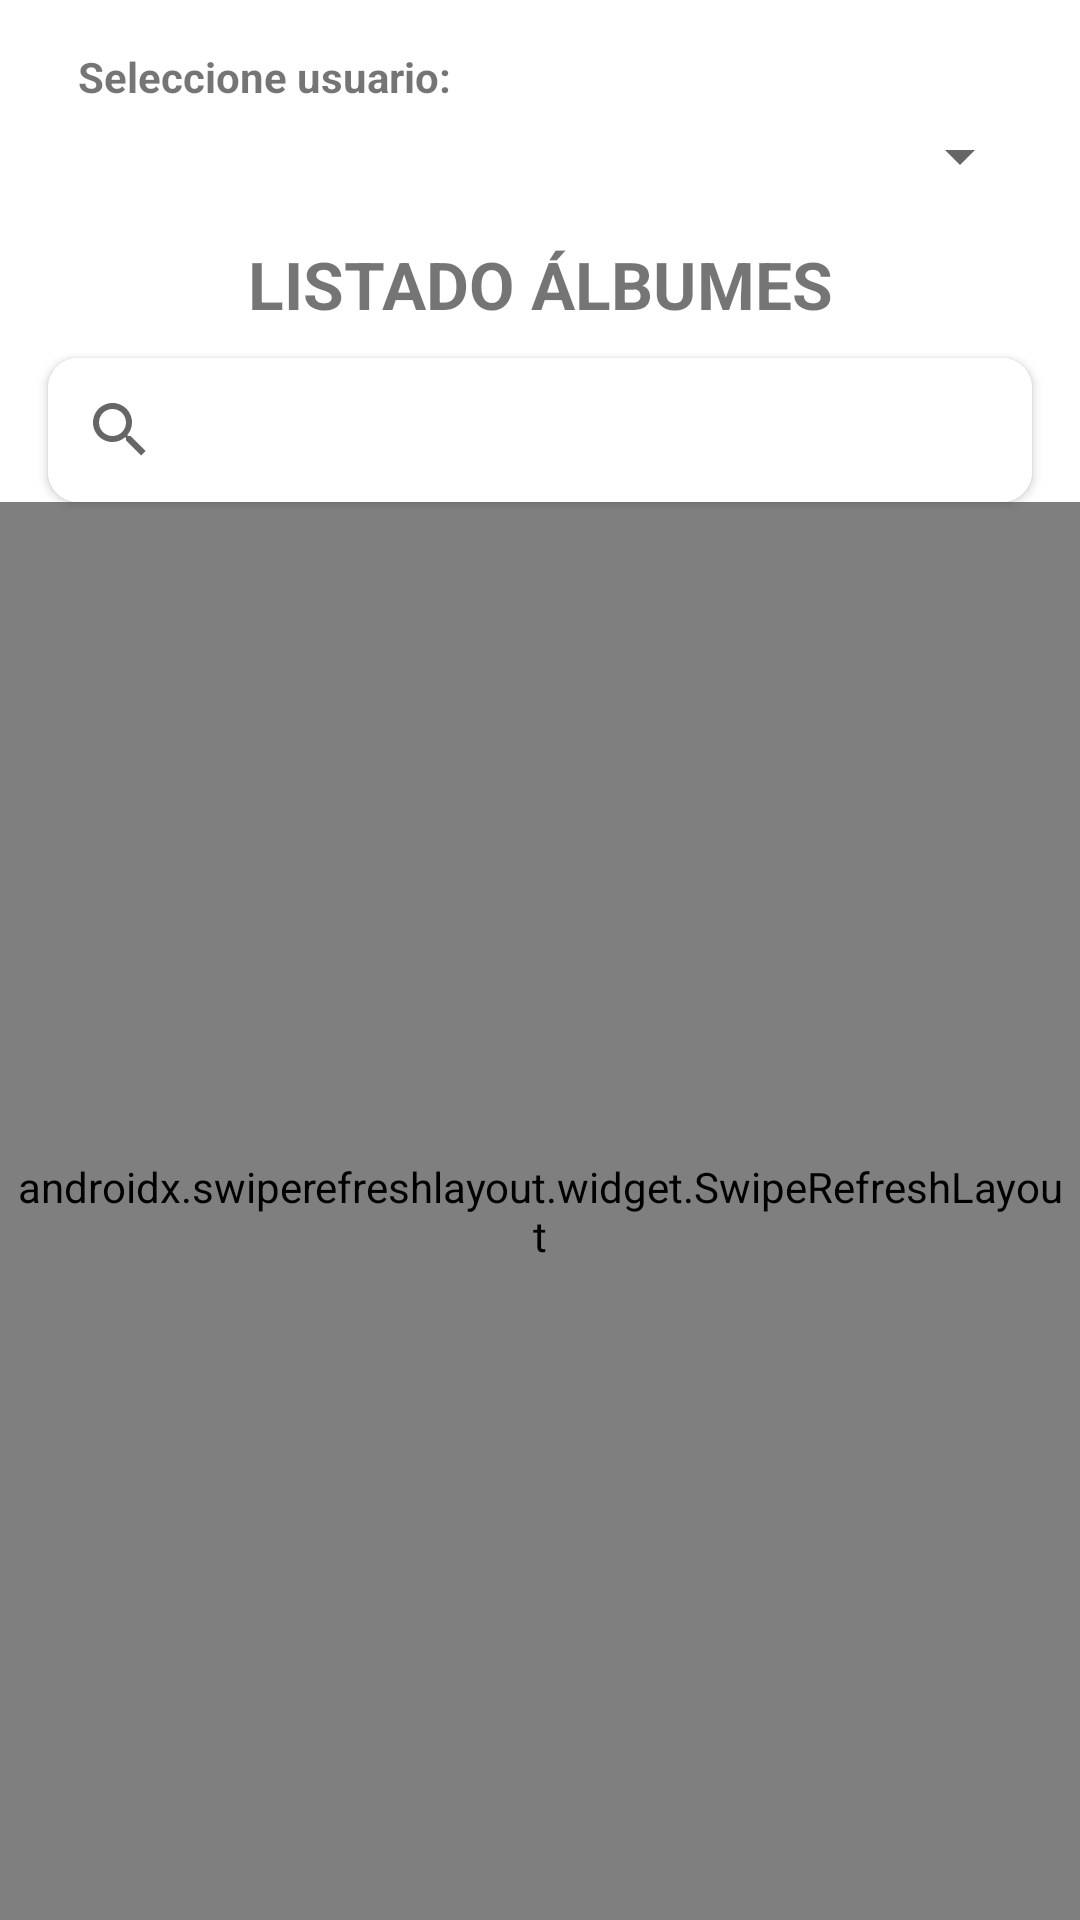

Produce the Android XML layout that renders to this screen, including the resource entries it uses.
<!-- AndroidManifest.xml: application theme Theme.App_practicas01 -->
<!-- res/layout/fragment_albunes.xml -->
<?xml version="1.0" encoding="utf-8"?>
<androidx.constraintlayout.widget.ConstraintLayout xmlns:android="http://schemas.android.com/apk/res/android"
    xmlns:app="http://schemas.android.com/apk/res-auto"
    xmlns:tools="http://schemas.android.com/tools"
    android:id="@+id/frameLayout3"
    android:layout_width="match_parent"
    android:layout_height="match_parent"
    tools:context=".albunes.view.AlbunesFragment">

    <TextView
        android:id="@+id/textViewSelectUser"
        android:layout_width="match_parent"
        android:layout_height="wrap_content"
        android:layout_marginStart="16dp"
        android:layout_marginTop="16dp"
        android:layout_marginEnd="16dp"
        android:text="Seleccione usuario:"
        android:paddingStart="10dp"
        android:textStyle="bold"
        app:layout_constraintEnd_toEndOf="parent"
        app:layout_constraintStart_toStartOf="parent"
        app:layout_constraintTop_toTopOf="parent" />


    <Spinner
        android:id="@+id/spn_autores"
        android:layout_width="0dp"
        android:layout_height="wrap_content"
        android:layout_marginStart="16dp"
        android:layout_marginTop="5dp"
        android:layout_marginEnd="16dp"
        app:layout_constraintEnd_toEndOf="parent"
        app:layout_constraintStart_toStartOf="parent"
        app:layout_constraintTop_toBottomOf="@+id/textViewSelectUser" />

    <TextView
        android:id="@+id/textView_cabeceraAlbunes"
        android:layout_width="match_parent"
        android:layout_height="wrap_content"
        android:layout_marginTop="16dp"
        android:text="LISTADO ÁLBUMES"
        android:textAlignment="center"
        android:textSize="22sp"
        android:textStyle="bold"
        app:layout_constraintEnd_toEndOf="parent"
        app:layout_constraintStart_toStartOf="parent"
        app:layout_constraintTop_toBottomOf="@+id/spn_autores" />

    <androidx.cardview.widget.CardView
        android:id="@+id/cv_searchView"
        android:layout_width="match_parent"
        android:layout_height="wrap_content"
        app:cardCornerRadius="10dp"
        android:layout_marginStart="16dp"
        android:layout_marginEnd="16dp"
        android:layout_marginTop="10dp"
        app:layout_constraintEnd_toEndOf="parent"
        app:layout_constraintStart_toStartOf="parent"
        app:layout_constraintTop_toBottomOf="@+id/textView_cabeceraAlbunes">

        <androidx.appcompat.widget.SearchView
            android:id="@+id/search_album"
            android:layout_width="match_parent"
            android:layout_height="wrap_content"
            android:hint="Buscar por nombre"
            android:background="@color/white"/>

    </androidx.cardview.widget.CardView>

    <androidx.swiperefreshlayout.widget.SwipeRefreshLayout
        android:id="@+id/srl_albunes"
        android:layout_width="0dp"
        android:layout_height="0dp"
        android:padding="5dp"
        app:layout_constraintBottom_toBottomOf="parent"
        app:layout_constraintEnd_toEndOf="parent"
        app:layout_constraintStart_toStartOf="parent"
        app:layout_constraintTop_toBottomOf="@+id/cv_searchView" >

        <androidx.recyclerview.widget.RecyclerView
            android:id="@+id/rv_albunes"
            android:layout_width="match_parent"
            android:layout_height="match_parent"
            android:padding="5dp"
            tools:listitem="@layout/row_album"/>

    </androidx.swiperefreshlayout.widget.SwipeRefreshLayout>

    <ProgressBar
        android:id="@+id/pb_recyclerAlbunes"
        android:layout_width="50dp"
        android:layout_height="50dp"
        app:layout_constraintStart_toStartOf="@+id/srl_albunes"
        app:layout_constraintEnd_toEndOf="@+id/srl_albunes"
        app:layout_constraintTop_toTopOf="@+id/srl_albunes"
        app:layout_constraintBottom_toBottomOf="@+id/srl_albunes"
        android:visibility="gone"/>

    <TextView
        android:id="@+id/tv_rvAlbum_empty"
        android:layout_width="match_parent"
        android:layout_height="wrap_content"
        android:text="No hay albunes que mostrar"
        android:textAlignment="center"
        android:textSize="26sp"
        android:textStyle="bold"
        android:visibility="gone"
        app:layout_constraintBottom_toBottomOf="parent"
        app:layout_constraintEnd_toEndOf="parent"
        app:layout_constraintStart_toStartOf="parent"
        app:layout_constraintTop_toBottomOf="@+id/textView_cabeceraAlbunes"/>

    <include
        android:id="@+id/layout_error"
        layout="@layout/error_server_fragment"
        android:layout_width="0dp"
        android:layout_height="0dp"
        android:visibility="gone"
        app:layout_constraintBottom_toBottomOf="parent"
        app:layout_constraintEnd_toEndOf="parent"
        app:layout_constraintStart_toStartOf="parent"
        app:layout_constraintTop_toTopOf="parent" />

</androidx.constraintlayout.widget.ConstraintLayout>
<!-- res/layout/row_album.xml (included above) -->
<?xml version="1.0" encoding="utf-8"?>
<androidx.cardview.widget.CardView xmlns:android="http://schemas.android.com/apk/res/android"
    android:layout_width="match_parent"
    android:layout_height="wrap_content"
    xmlns:app="http://schemas.android.com/apk/res-auto"
    android:id="@+id/cv_album"
    android:layout_margin="5dp"
    app:cardCornerRadius="10dp"
    android:elevation="8dp"
    app:cardElevation="8dp">

    <LinearLayout
        android:layout_width="match_parent"
        android:layout_height="wrap_content"
        android:orientation="vertical"
        android:padding="5dp">

        <TextView
            android:layout_width="match_parent"
            android:layout_height="wrap_content"
            android:text="@string/titulo_album"
            android:textSize="14sp"
            android:textStyle="bold"
            android:layout_marginVertical="4dp"
            android:padding="2dp"/>

        <TextView
            android:id="@+id/tv_title_album"
            android:layout_width="match_parent"
            android:layout_height="wrap_content"
            android:text="@string/texto_de_prueba"
            android:textSize="14sp"
            android:textStyle="bold"
            android:layout_marginVertical="4dp"
            android:padding="2dp"/>
    </LinearLayout>


</androidx.cardview.widget.CardView>
<!-- res/layout/error_server_fragment.xml (included above) -->
<?xml version="1.0" encoding="utf-8"?>
<androidx.constraintlayout.widget.ConstraintLayout
    xmlns:android="http://schemas.android.com/apk/res/android"
    xmlns:app="http://schemas.android.com/apk/res-auto"
    xmlns:tools="http://schemas.android.com/tools"
    android:id="@+id/cl_error"
    android:layout_width="match_parent"
    android:layout_height="match_parent"
    android:background="@android:color/white"
    android:clickable="true"
    android:focusable="true"
    android:visibility="invisible">
    
    <ImageView
        android:id="@+id/logo"
        android:layout_width="wrap_content"
        android:layout_height="206dp"
        android:contentDescription="@string/description_img"
        app:layout_constraintEnd_toEndOf="parent"
        app:layout_constraintStart_toStartOf="parent"
        app:layout_constraintTop_toTopOf="parent"
        android:layout_marginTop="40dp"
        tools:srcCompat="@drawable/error_icon" />

    <TextView
        android:id="@+id/tv_info"
        android:layout_width="0dp"
        android:layout_height="wrap_content"
        android:layout_marginStart="24dp"
        android:layout_marginTop="24dp"
        android:layout_marginEnd="24dp"
        android:gravity="center"
        android:text="@string/error_del_servidor"
        android:textSize="18sp"
        android:textStyle="bold"
        app:layout_constraintEnd_toEndOf="parent"
        app:layout_constraintHorizontal_bias="1.0"
        app:layout_constraintStart_toStartOf="parent"
        app:layout_constraintTop_toBottomOf="@+id/logo" />

    <Button
        android:id="@+id/btn_retry"
        android:layout_width="wrap_content"
        android:layout_height="wrap_content"
        android:layout_marginStart="32dp"
        android:layout_marginTop="64dp"
        android:layout_marginEnd="32dp"
        android:text="@string/reintentar"
        app:layout_constraintEnd_toEndOf="parent"
        app:layout_constraintStart_toStartOf="parent"
        app:layout_constraintTop_toBottomOf="@+id/tv_info" />

</androidx.constraintlayout.widget.ConstraintLayout>
<!-- resources referenced by this layout -->
<resources>
  <string name="description_img">todo</string>
  <string name="error_del_servidor">ERROR DEL SERVIDOR</string>
  <string name="reintentar">Reintentar</string>
  <string name="texto_de_prueba">Texto de prueba</string>
  <string name="titulo_album">Título album:</string>
  <style name="Theme.App_practicas01" parent="Theme.MaterialComponents.DayNight.DarkActionBar">
          
          <item name="colorPrimary">@color/purple_500</item>
          <item name="colorPrimaryVariant">@color/purple_700</item>
          <item name="colorOnPrimary">@color/white</item>
          
          <item name="colorSecondary">@color/teal_200</item>
          <item name="colorSecondaryVariant">@color/teal_700</item>
          <item name="colorOnSecondary">@color/black</item>
          
          <item name="android:statusBarColor">?attr/colorPrimaryVariant</item>
          
      </style>
  <!-- not gathered from this repository: default colours our renderer supplied (Android Studio template values) -->
  <color name="purple_500">#FF6200EE</color>
  <color name="purple_700">#FF3700B3</color>
  <color name="teal_200">#FF03DAC5</color>
  <color name="teal_700">#FF018786</color>
  <color name="black">#FF000000</color>
  <color name="white">#FFFFFFFF</color>
</resources>
